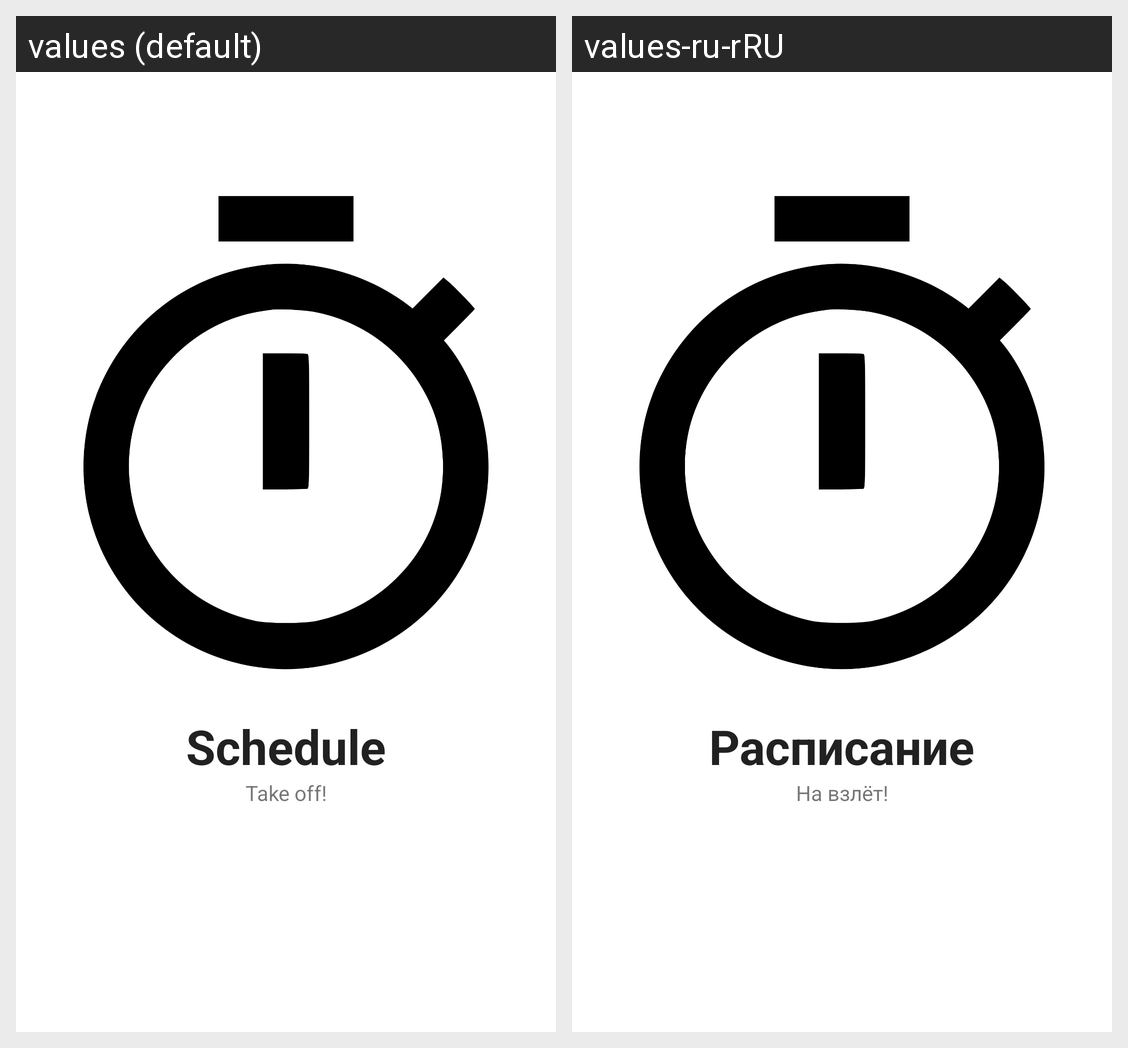

For this localized Android screen grid, give each drawn string resource with its value in every locale shown.
Android screen res/layout/activity_splash.xml rendered under 2 locales, left to right: values (default), values-ru-rRU. Device: Nexus 5 (rendered at 1080×1920; each locale shown at half size, 540×960, under a caption strip naming it); theme StartApp.
Strings drawn on this screen, with the default value and each locale's value (text and hints the layout hard-codes, and strings that could not be matched under every locale, appear in the picture but are not listed):

app_name
  values: Schedule
  values-ru-rRU: Расписание

splash_motd
  values: Take off!
  values-ru-rRU: На взлёт!
